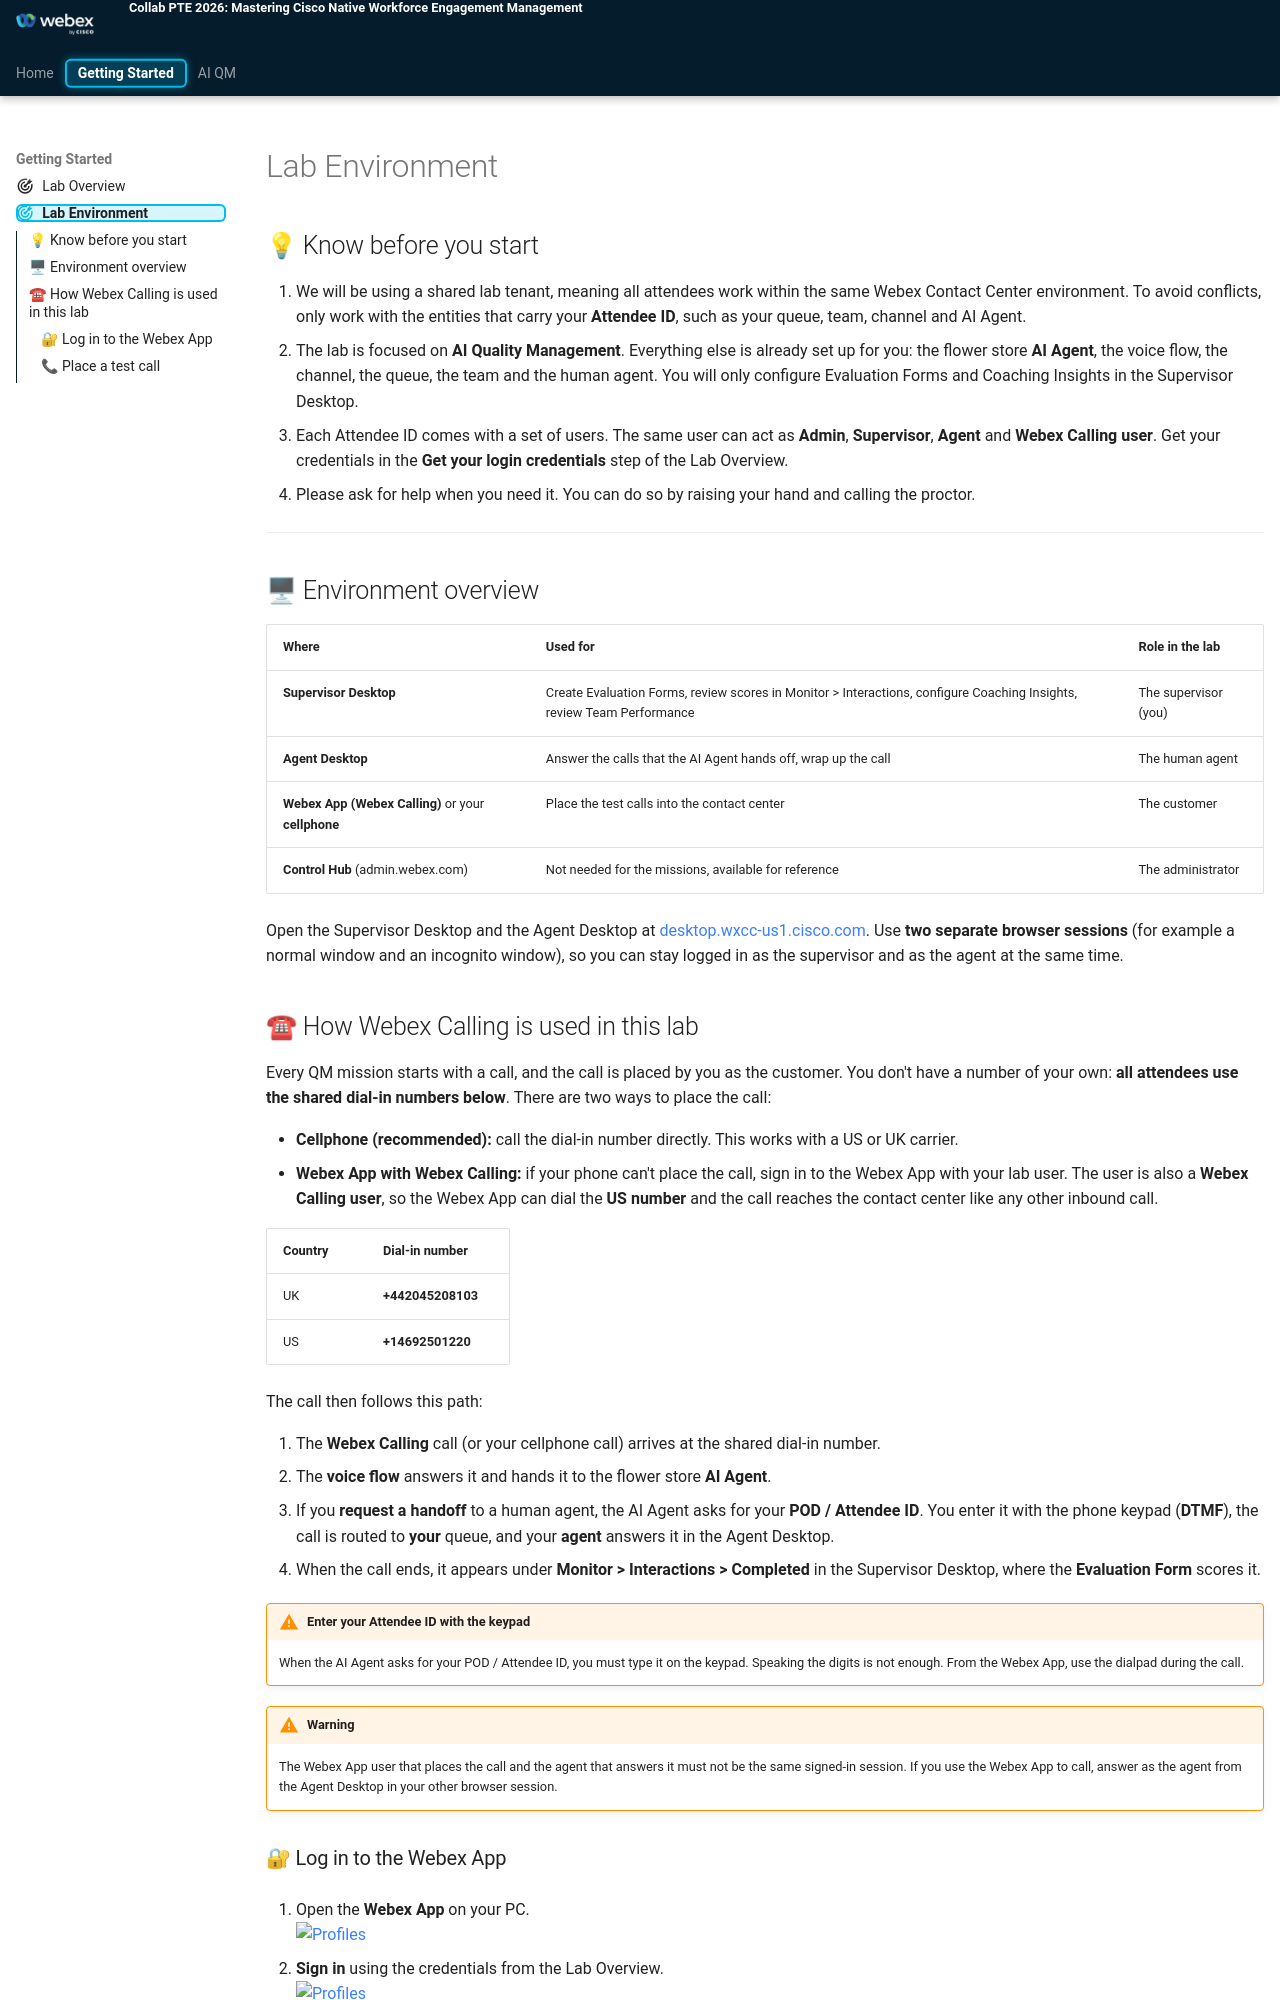

repository: WebexCC-SA/PTE_AI_QM · page: main/PreRequisites/index.html · generator: mkdocs

---
#icon: material/folder-open-outline
icon: material/bullseye-arrow
---

## 💡 Know before you start

1. We will be using a shared lab tenant, meaning all attendees work within the same Webex Contact Center environment. To avoid conflicts, only work with the entities that carry your **Attendee ID**, such as your queue, team, channel and AI Agent.
2. The lab is focused on **AI Quality Management**. Everything else is already set up for you: the flower store **AI Agent**, the voice flow, the channel, the queue, the team and the human agent. You will only configure Evaluation Forms and Coaching Insights in the Supervisor Desktop.
3. Each Attendee ID comes with a set of users. The same user can act as **Admin**, **Supervisor**, **Agent** and **Webex Calling user**. Get your credentials in the **Get your login credentials** step of the Lab Overview.
4. Please ask for help when you need it. You can do so by raising your hand and calling the proctor.

---

## 🖥 Environment overview

| Where | Used for | Role in the lab |
|---|---|---|
| **Supervisor Desktop** | Create Evaluation Forms, review scores in Monitor > Interactions, configure Coaching Insights, review Team Performance | The supervisor (you) |
| **Agent Desktop** | Answer the calls that the AI Agent hands off, wrap up the call | The human agent |
| **Webex App (Webex Calling)** or your **cellphone** | Place the test calls into the contact center | The customer |
| **Control Hub** (admin.webex.com) | Not needed for the missions, available for reference | The administrator |

Open the Supervisor Desktop and the Agent Desktop at [desktop.wxcc-us1.cisco.com](http://desktop.wxcc-us1.cisco.com/). Use **two separate browser sessions** (for example a normal window and an incognito window), so you can stay logged in as the supervisor and as the agent at the same time.

## ☎ How Webex Calling is used in this lab

Every QM mission starts with a call, and the call is placed by you as the customer. You don't have a number of your own: **all attendees use the shared dial-in numbers below**. There are two ways to place the call:

- **Cellphone (recommended):** call the dial-in number directly. This works with a US or UK carrier.
- **Webex App with Webex Calling:** if your phone can't place the call, sign in to the Webex App with your lab user. The user is also a **Webex Calling user**, so the Webex App can dial the **US number** and the call reaches the contact center like any other inbound call.

| Country | Dial-in number |
|---|---|
| UK | **<copy>+442045208103</copy>** |
| US | **<copy>+14692501220</copy>** |

The call then follows this path:

1. The **Webex Calling** call (or your cellphone call) arrives at the shared dial-in number.
2. The **voice flow** answers it and hands it to the flower store **AI Agent**.
3. If you **request a handoff** to a human agent, the AI Agent asks for your **POD / Attendee ID**. You enter it with the phone keypad (**DTMF**), the call is routed to **your** queue, and your **agent** answers it in the Agent Desktop.
4. When the call ends, it appears under **Monitor > Interactions > Completed** in the Supervisor Desktop, where the **Evaluation Form** scores it.

!!! warning "Enter your Attendee ID with the keypad"
    When the AI Agent asks for your POD / Attendee ID, you must type it on the keypad. Speaking the digits is not enough. From the Webex App, use the dialpad during the call.

!!! warning
    The Webex App user that places the call and the agent that answers it must not be the same signed-in session. If you use the Webex App to call, answer as the agent from the Agent Desktop in your other browser session.
